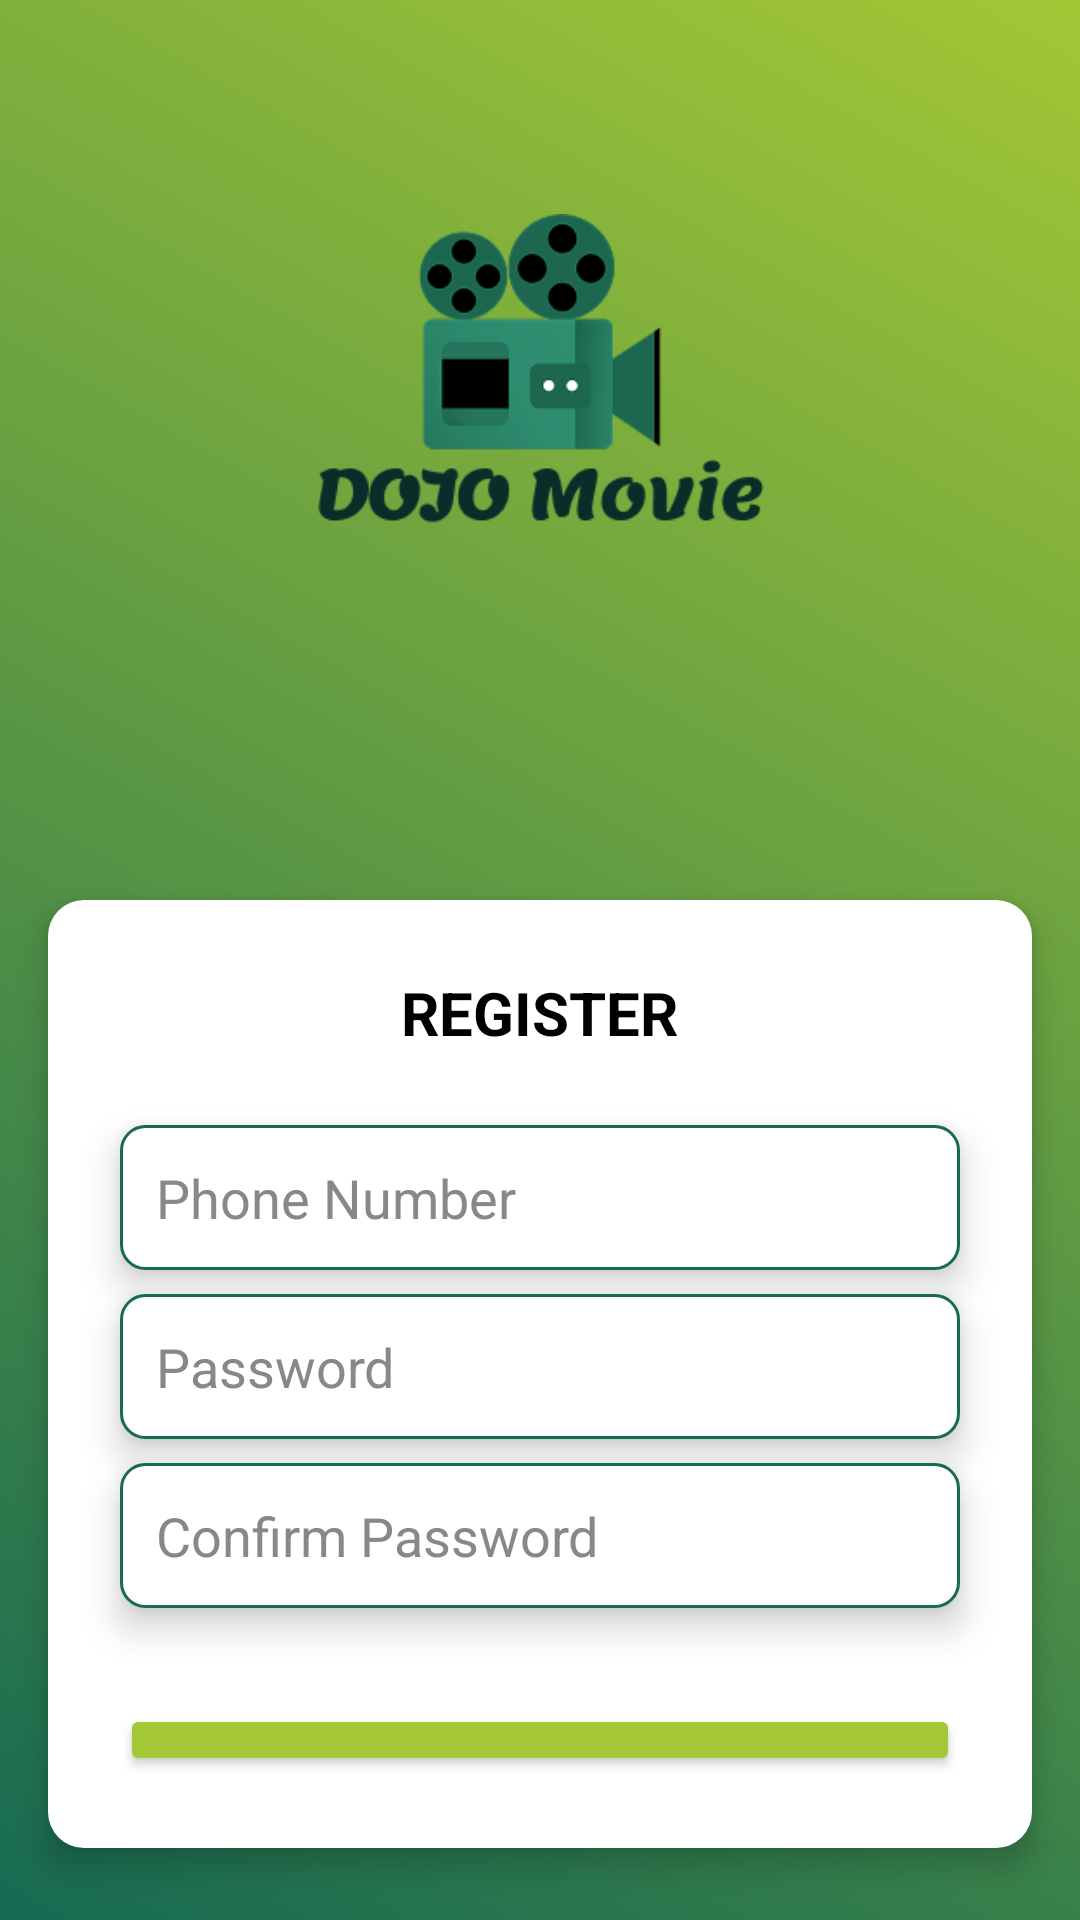

Write the Android layout XML for this screen, with the resource values it uses.
<!-- AndroidManifest.xml: application theme Theme.Pra_Project -->
<!-- res/layout/activity_signup.xml -->
<?xml version="1.0" encoding="utf-8"?>
<LinearLayout xmlns:android="http://schemas.android.com/apk/res/android"
    android:layout_width="match_parent"
    android:layout_height="match_parent"
    xmlns:app="http://schemas.android.com/apk/res-auto"
    android:background="@drawable/gradient_background"
    android:fillViewport="true"
    android:orientation="vertical"
    android:gravity="center_horizontal">

    

    
    <ImageView
        android:id="@+id/image"
        android:layout_width="150dp"
        android:layout_height="150dp"
        android:layout_marginTop="50dp"
        android:scaleType="fitCenter"
        android:src="@drawable/dojomovie" />

    <LinearLayout
        android:layout_width="match_parent"
        android:layout_height="wrap_content"
        android:layout_marginHorizontal="16dp"
        android:layout_marginTop="100dp"
        android:layout_marginBottom="24dp"
        android:background="@drawable/rounded_background"
        android:backgroundTint="@android:color/white"
        android:clipToPadding="false"
        android:elevation="6dp"
        android:gravity="center_horizontal"
        android:orientation="vertical"
        android:padding="24dp"
        app:layout_constraintBottom_toBottomOf="parent"
        app:layout_constraintEnd_toEndOf="parent"
        app:layout_constraintStart_toStartOf="parent"
        app:layout_constraintTop_toBottomOf="@id/image">>

        
        <TextView
            android:id="@+id/loginTitle"
            android:layout_width="wrap_content"
            android:layout_height="wrap_content"
            android:layout_marginBottom="24dp"
            android:text="REGISTER"
            android:textSize="20sp"
            android:textStyle="bold"
            android:textColor="#000000"/>

        
        <EditText
            android:id="@+id/numberPhone"
            android:layout_width="match_parent"
            android:layout_height="wrap_content"
            android:layout_marginBottom="8dp"
            android:background="@drawable/edittext_background"
            android:elevation="7dp"
            android:hint="Phone Number"
            android:inputType="phone"
            android:padding="12dp"
            android:textColor="#000000"
            android:textColorHint="#888888" />

        
        <EditText
            android:id="@+id/passwordET"
            android:layout_width="match_parent"
            android:layout_height="wrap_content"
            android:layout_marginBottom="8dp"
            android:background="@drawable/edittext_background"
            android:elevation="7dp"
            android:hint="Password"
            android:inputType="textPassword"
            android:padding="12dp"
            android:textColor="#000000"
            android:textColorHint="#888888" />

        
        <EditText
            android:id="@+id/confirmPasswordET"
            android:layout_width="match_parent"
            android:layout_height="wrap_content"
            android:layout_marginBottom="16dp"
            android:background="@drawable/edittext_background"
            android:elevation="7dp"
            android:hint="Confirm Password"
            android:inputType="textPassword"
            android:padding="12dp"
            android:textColor="#000000"
            android:textColorHint="#888888" />

        
        <Button
            android:id="@+id/registerButton"
            android:layout_width="match_parent"
            android:layout_height="wrap_content"
            android:layout_marginTop="16dp"
            android:backgroundTint="@color/c3"
            android:text="Register"
            android:textColor="#000000" />
    </LinearLayout>
</LinearLayout>
<!-- resources referenced by this layout -->
<resources>
  <color name="c3">#A3C735</color>
  <!-- drawable dojomovie: png bitmap (drawable, 16977 bytes) -->
  <!-- drawable edittext_background (drawable) -->
  <shape xmlns:android="http://schemas.android.com/apk/res/android"
      android:shape="rectangle">
      <solid android:color="@android:color/white" />
      <stroke android:width="1dp" android:color="@color/c4" />
      <corners android:radius="8dp" />
  </shape>
  <!-- drawable gradient_background (drawable) -->
  <?xml version="1.0" encoding="utf-8"?>
  <shape xmlns:android="http://schemas.android.com/apk/res/android"
      android:shape="rectangle">
  
      <gradient
          android:angle="45"
          android:startColor="@color/c4"
          android:endColor="@color/c3"
          android:type="linear" />
  
  </shape>
  <!-- drawable rounded_background (drawable) -->
  <?xml version="1.0" encoding="utf-8"?>
  <shape xmlns:android="http://schemas.android.com/apk/res/android"
      android:shape="rectangle">
  
      <solid android:color="@color/c1" /> 
      <corners android:radius="12dp" />   
  
  </shape>
  <style name="Theme.Pra_Project" parent="Base.Theme.Pra_Project" />
  <color name="c4">#166A52</color>
  <color name="c1">#FFFCE8</color>
  <style name="Base.Theme.Pra_Project" parent="Theme.Material3.DayNight.NoActionBar">
          
          <item name="android:statusBarColor">@color/status_bar_light</item>
          <item name="android:windowLightStatusBar">true</item> 
      </style>
  <color name="status_bar_light">#A2C900</color>
</resources>
